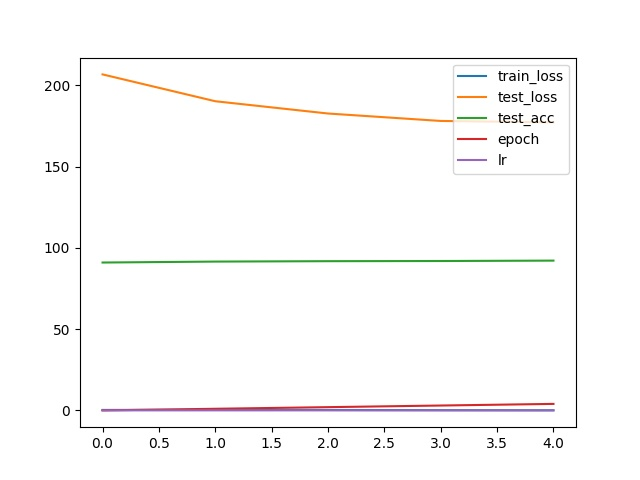

Data behind this chart, as committed beside it:
, train_loss, test_loss, test_acc, epoch, lr
0, 0.2884, 206.7, 90.97, 0, 0.01344
1, 0.3542, 190.2, 91.55, 1, 0.01451
2, 0.2682, 182.6, 91.8, 2, 0.01521
3, 0.1464, 178.1, 91.9, 3, 0.01373
4, 0.06443, 177.2, 92.15, 4, 0.01316
